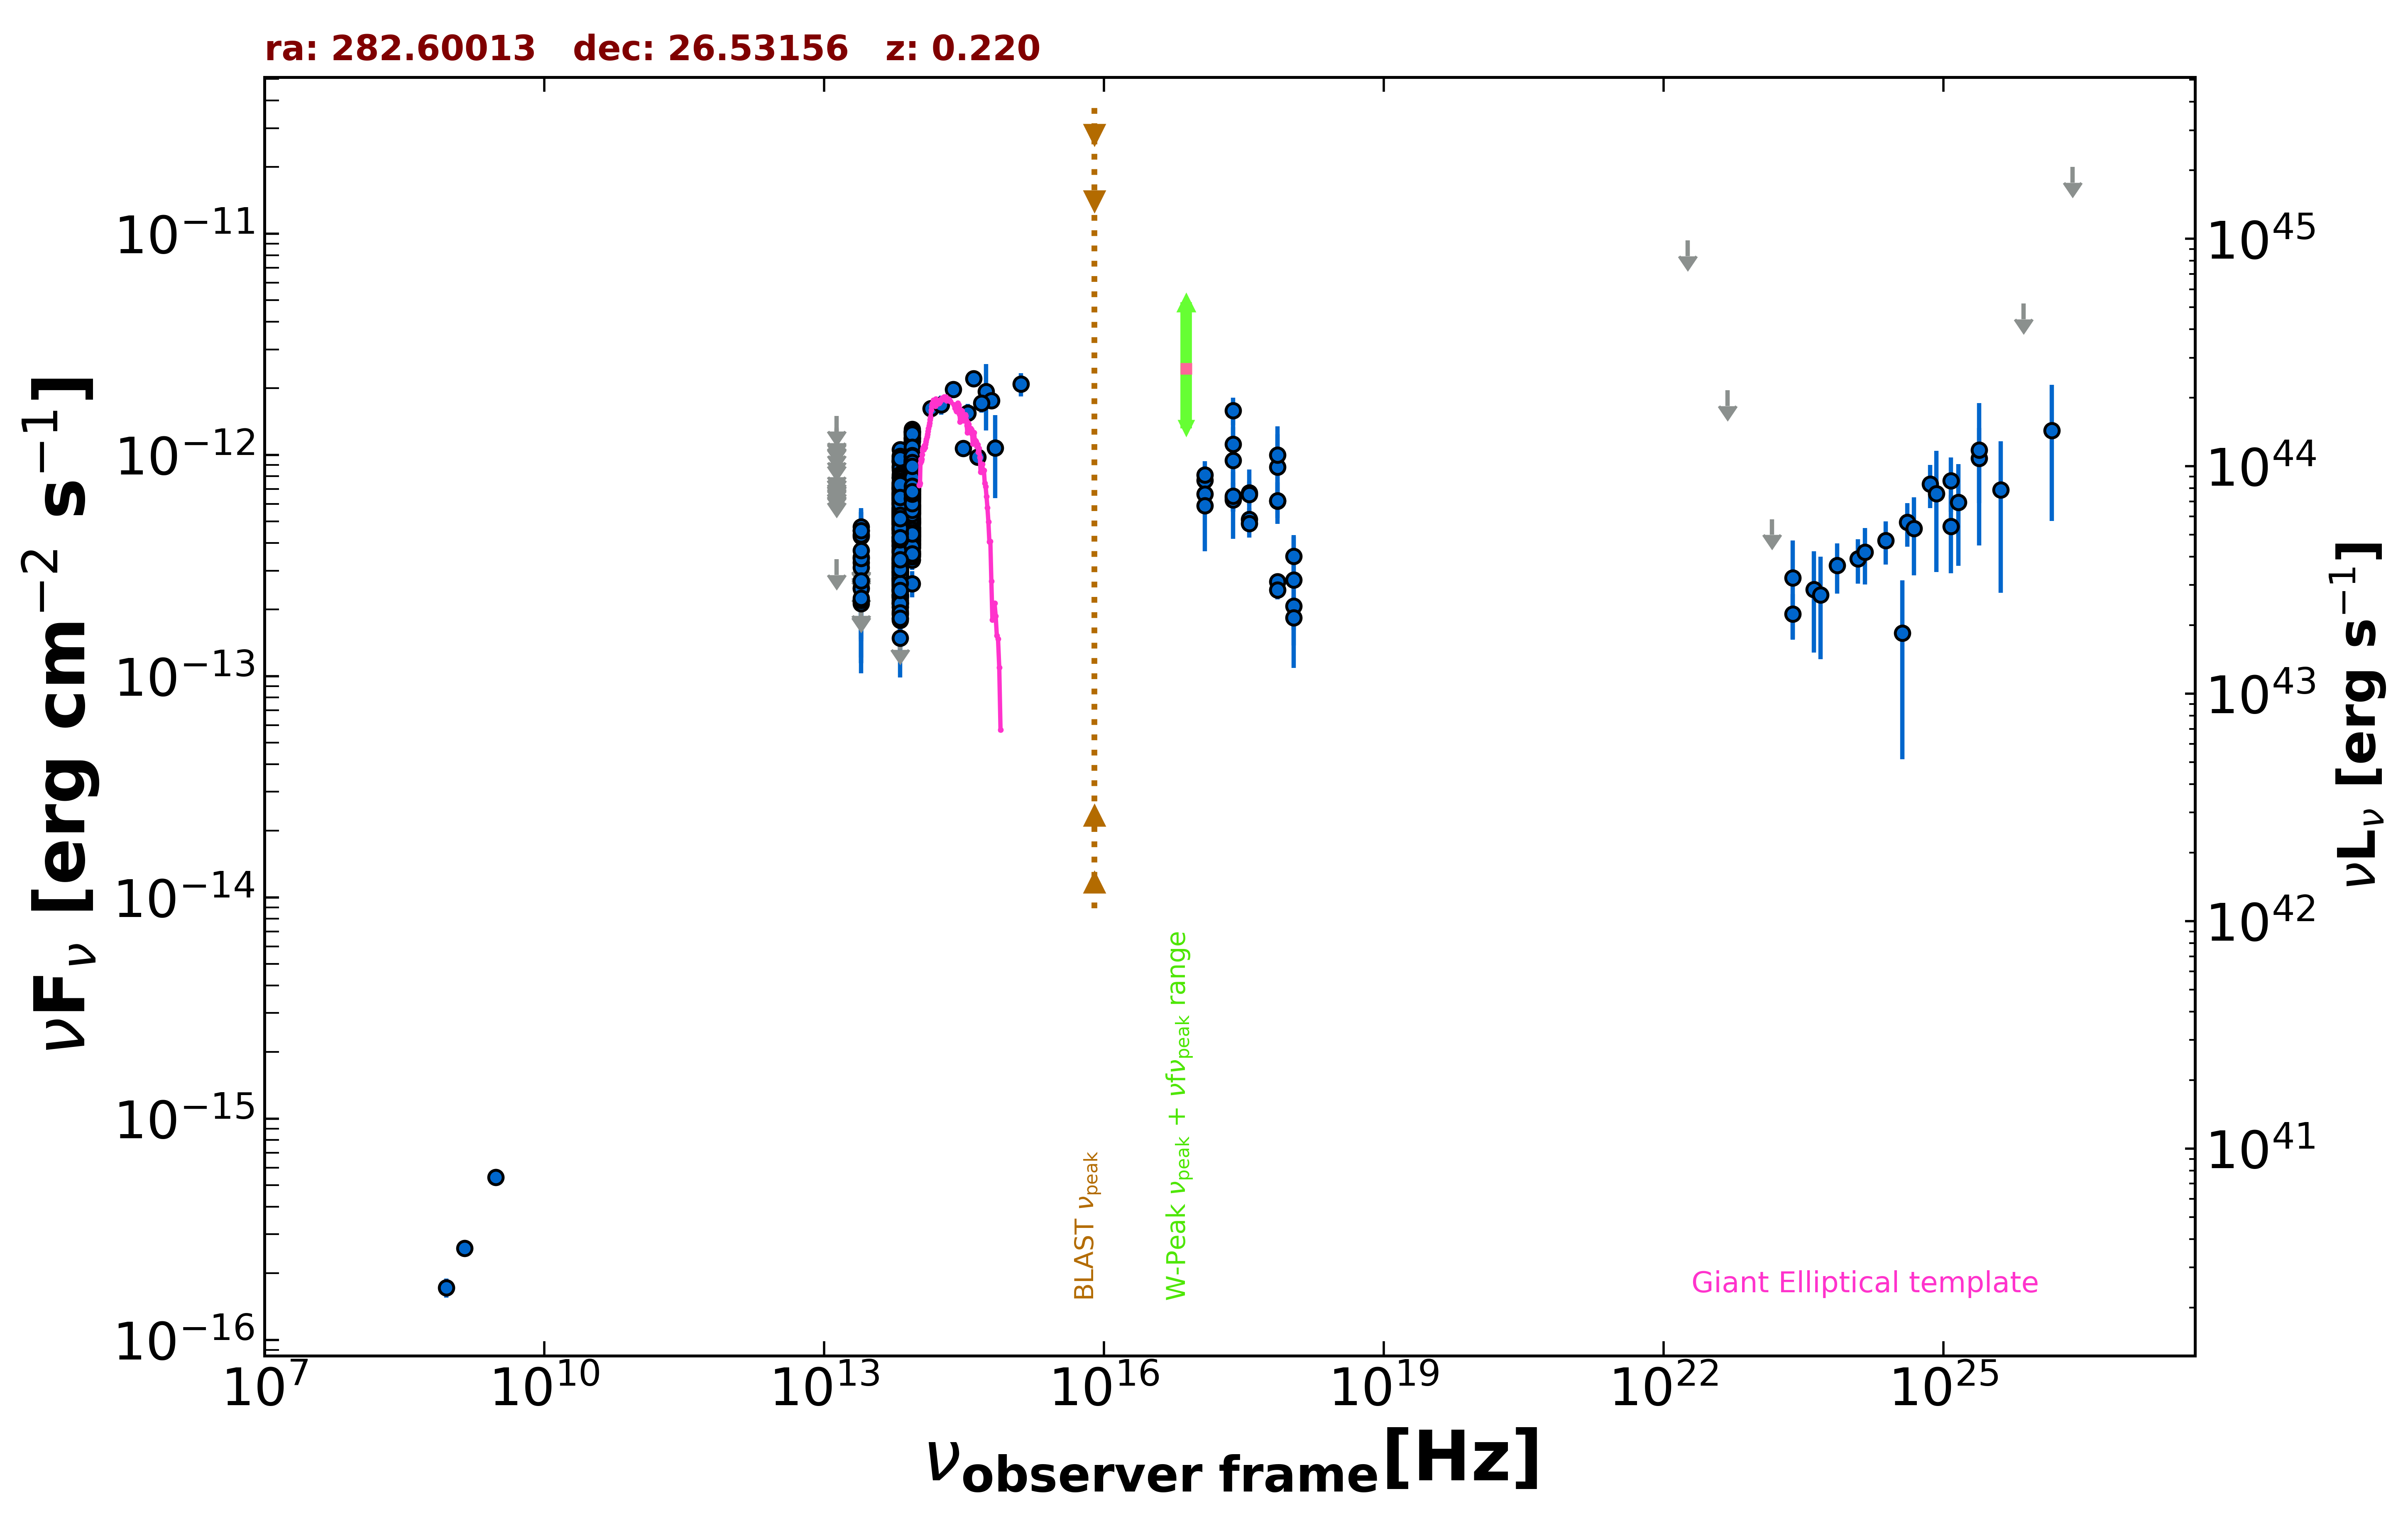

The file beside this chart, header and first rows:
freq., flux, err_flux, MJD_start, MJD_end, flag, catalog, reference
1.400e+09, 2.590e-16, 9.800e-18, 55000, 55000, , NVSS, Condon et al. 1998  AJ  115  1693
8.870e+08, 1.721e-16, 1.685e-17, 55000, 55000, , RACS, Hale et al. 2021  PASA  38  e058
3.000e+09, 5.442e-16, 3.395e-17, 55000, 55000, , VLASSQL, Gordon et al. 2021  ApJS  255  30
2.418e+17, 9.435e-13, 3.887e-13, 55000, 55000, , XMMSL2, Saxton et al. 2008  A&A  480  611
7.253e+17, 8.801e-13, 3.621e-13, 55000, 55000, , XMMSL2, Saxton et al. 2008  A&A  480  611
2.418e+17, 1.120e-12, 3.918e-13, 55000, 55000, , XMMSL2, Saxton et al. 2008  A&A  480  611
7.253e+17, 9.998e-13, 3.480e-13, 55000, 55000, , XMMSL2, Saxton et al. 2008  A&A  480  611
2.418e+17, 1.589e-12, 2.245e-13, 55000, 55000, , RASS, Boller et al. 2016  A&A  103  1
2.418e+17, 6.400e-13, 8.660e-14, 57354, 57368, , 1OUSX, Giommi et al. in preparation
1.209e+17, 7.693e-13, 1.098e-13, 57354, 57368, , 1OUSX, Giommi et al. in preparation
3.627e+17, 5.106e-13, 6.340e-14, 57354, 57368, , 1OUSX, Giommi et al. in preparation
7.253e+17, 2.672e-13, 2.330e-14, 57354, 57368, , 1OUSX, Giommi et al. in preparation
1.088e+18, 2.073e-13, 4.620e-14, 57354, 57368, , 1OUSX, Giommi et al. in preparation
7.253e+17, 6.198e-13, 5.420e-14, 55000, 55000, , 2SXPS, Evans et al. 2020  ApJS  247  54
1.209e+17, 6.666e-13, 9.910e-14, 55000, 55000, , 2SXPS, Evans et al. 2020  ApJS  247  54
3.627e+17, 6.745e-13, 8.320e-14, 55000, 55000, , 2SXPS, Evans et al. 2020  ApJS  247  54
1.088e+18, 3.485e-13, 7.745e-14, 55000, 55000, , 2SXPS, Evans et al. 2020  ApJS  247  54
1.389e+14, 1.624e-12, 1.195e-13, 55000, 55000, , 2MASS, Skrutskie et al. 2006  AJ  131  1163
1.804e+14, 1.684e-12, 1.665e-13, 55000, 55000, , 2MASS, Skrutskie et al. 2006  AJ  131  1163
2.427e+14, 1.976e-12, 1.440e-13, 55000, 55000, , 2MASS, Skrutskie et al. 2006  AJ  131  1163
8.817e+13, 8.538e-13, 3.150e-15, 55000, 55000, , UNWISE, Schlafly et al. 2019  ApJS  240  30
6.517e+13, 6.196e-13, 3.900e-15, 55000, 55000, , UNWISE, Schlafly et al. 2019  ApJS  240  30
8.817e+13, 7.966e-13, 1.980e-14, 55000, 55000, , WISE, Wright et al. 2010  AJ  140  1868
6.517e+13, 6.074e-13, 1.620e-14, 55000, 55000, , WISE, Wright et al. 2010  AJ  140  1868
2.498e+13, 2.512e-13, 2.825e-14, 55000, 55000, , WISE, Wright et al. 2010  AJ  140  1868
1.363e+13, 3.376e-13, 0.000e+00, 55000, 55000, UL, WISE, Wright et al. 2010  AJ  140  1868
8.817e+13, 1.194e-12, 4.050e-14, 56939, 56939, , NEOWISE, Mainzer et al. 2014  ApJ  792  30
6.517e+13, 9.424e-13, 4.515e-14, 56939, 56939, , NEOWISE, Mainzer et al. 2014  ApJ  792  30
8.817e+13, 1.197e-12, 4.050e-14, 56938, 56938, , NEOWISE, Mainzer et al. 2014  ApJ  792  30
6.517e+13, 8.942e-13, 4.450e-14, 56938, 56938, , NEOWISE, Mainzer et al. 2014  ApJ  792  30
8.817e+13, 1.267e-12, 4.300e-14, 56939, 56939, , NEOWISE, Mainzer et al. 2014  ApJ  792  30
6.517e+13, 9.304e-13, 4.285e-14, 56939, 56939, , NEOWISE, Mainzer et al. 2014  ApJ  792  30
8.817e+13, 1.182e-12, 4.050e-14, 56939, 56939, , NEOWISE, Mainzer et al. 2014  ApJ  792  30
6.517e+13, 9.688e-13, 4.995e-14, 56939, 56939, , NEOWISE, Mainzer et al. 2014  ApJ  792  30
8.817e+13, 1.308e-12, 4.000e-14, 56940, 56940, , NEOWISE, Mainzer et al. 2014  ApJ  792  30
6.517e+13, 9.914e-13, 4.655e-14, 56940, 56940, , NEOWISE, Mainzer et al. 2014  ApJ  792  30
8.817e+13, 1.220e-12, 4.400e-14, 56939, 56939, , NEOWISE, Mainzer et al. 2014  ApJ  792  30
6.517e+13, 9.485e-13, 4.985e-14, 56939, 56939, , NEOWISE, Mainzer et al. 2014  ApJ  792  30
8.817e+13, 1.237e-12, 4.300e-14, 56939, 56939, , NEOWISE, Mainzer et al. 2014  ApJ  792  30
6.517e+13, 1.055e-12, 7.775e-14, 56939, 56939, , NEOWISE, Mainzer et al. 2014  ApJ  792  30
8.817e+13, 1.272e-12, 4.100e-14, 56939, 56939, , NEOWISE, Mainzer et al. 2014  ApJ  792  30
6.517e+13, 9.364e-13, 6.995e-14, 56939, 56939, , NEOWISE, Mainzer et al. 2014  ApJ  792  30
8.817e+13, 1.169e-12, 3.900e-14, 56939, 56939, , NEOWISE, Mainzer et al. 2014  ApJ  792  30
6.517e+13, 9.390e-13, 4.670e-14, 56939, 56939, , NEOWISE, Mainzer et al. 2014  ApJ  792  30
8.817e+13, 1.189e-12, 3.850e-14, 56939, 56939, , NEOWISE, Mainzer et al. 2014  ApJ  792  30
6.517e+13, 9.269e-13, 4.525e-14, 56939, 56939, , NEOWISE, Mainzer et al. 2014  ApJ  792  30
8.817e+13, 1.279e-12, 4.150e-14, 56939, 56939, , NEOWISE, Mainzer et al. 2014  ApJ  792  30
6.517e+13, 7.926e-13, 5.625e-14, 56939, 56939, , NEOWISE, Mainzer et al. 2014  ApJ  792  30
8.817e+13, 1.151e-12, 3.800e-14, 56939, 56939, , NEOWISE, Mainzer et al. 2014  ApJ  792  30
6.517e+13, 8.556e-13, 4.730e-14, 56939, 56939, , NEOWISE, Mainzer et al. 2014  ApJ  792  30
8.817e+13, 1.147e-12, 3.800e-14, 56939, 56939, , NEOWISE, Mainzer et al. 2014  ApJ  792  30
6.517e+13, 8.803e-13, 4.785e-14, 56939, 56939, , NEOWISE, Mainzer et al. 2014  ApJ  792  30
8.817e+13, 1.279e-12, 4.000e-14, 56940, 56940, , NEOWISE, Mainzer et al. 2014  ApJ  792  30
6.517e+13, 8.731e-13, 5.310e-14, 56940, 56940, , NEOWISE, Mainzer et al. 2014  ApJ  792  30
8.817e+13, 1.256e-12, 3.800e-14, 56939, 56939, , NEOWISE, Mainzer et al. 2014  ApJ  792  30
6.517e+13, 9.868e-13, 4.995e-14, 56939, 56939, , NEOWISE, Mainzer et al. 2014  ApJ  792  30
8.817e+13, 1.244e-12, 5.300e-14, 56940, 56940, , NEOWISE, Mainzer et al. 2014  ApJ  792  30
6.517e+13, 9.600e-13, 4.690e-14, 56940, 56940, , NEOWISE, Mainzer et al. 2014  ApJ  792  30
8.817e+13, 7.093e-13, 5.100e-14, 57118, 57118, , NEOWISE, Mainzer et al. 2014  ApJ  792  30
6.517e+13, 5.694e-13, 4.095e-14, 57118, 57118, , NEOWISE, Mainzer et al. 2014  ApJ  792  30
... 806 more rows
